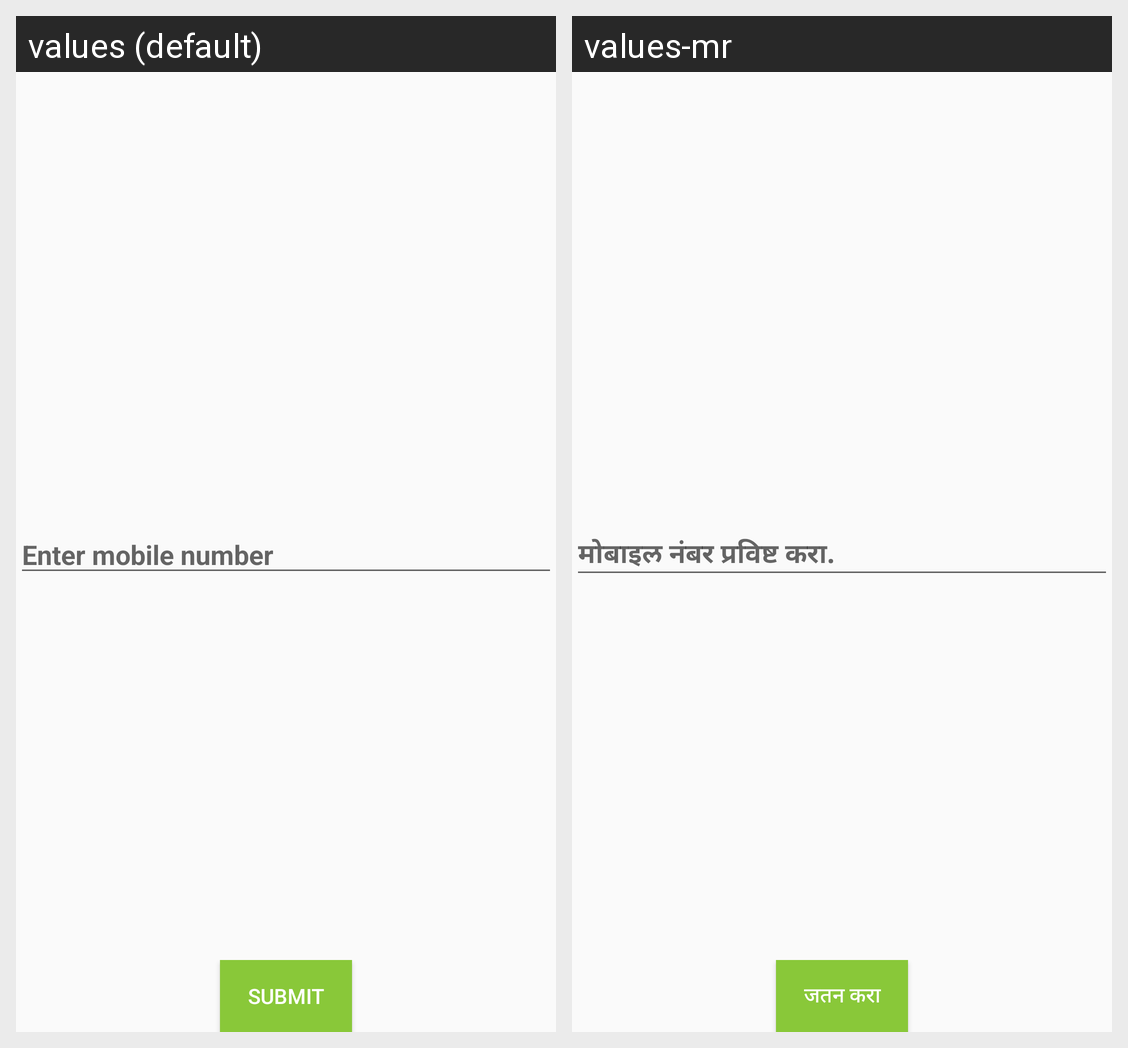

Strings drawn on this Android screen and how each of the app's shown locales translates them:
Android screen res/layout/activity_login.xml rendered under 2 locales, left to right: values (default), values-mr. Device: Nexus 5 (rendered at 1080×1920; each locale shown at half size, 540×960, under a caption strip naming it); theme AppTheme.
Strings drawn on this screen, with the default value and each locale's value (text and hints the layout hard-codes, and strings that could not be matched under every locale, appear in the picture but are not listed):

enter_mobile_number
  values: Enter mobile number
  values-mr: मोबाइल नंबर प्रविष्ट करा.

submit
  values: Submit
  values-mr: जतन करा
